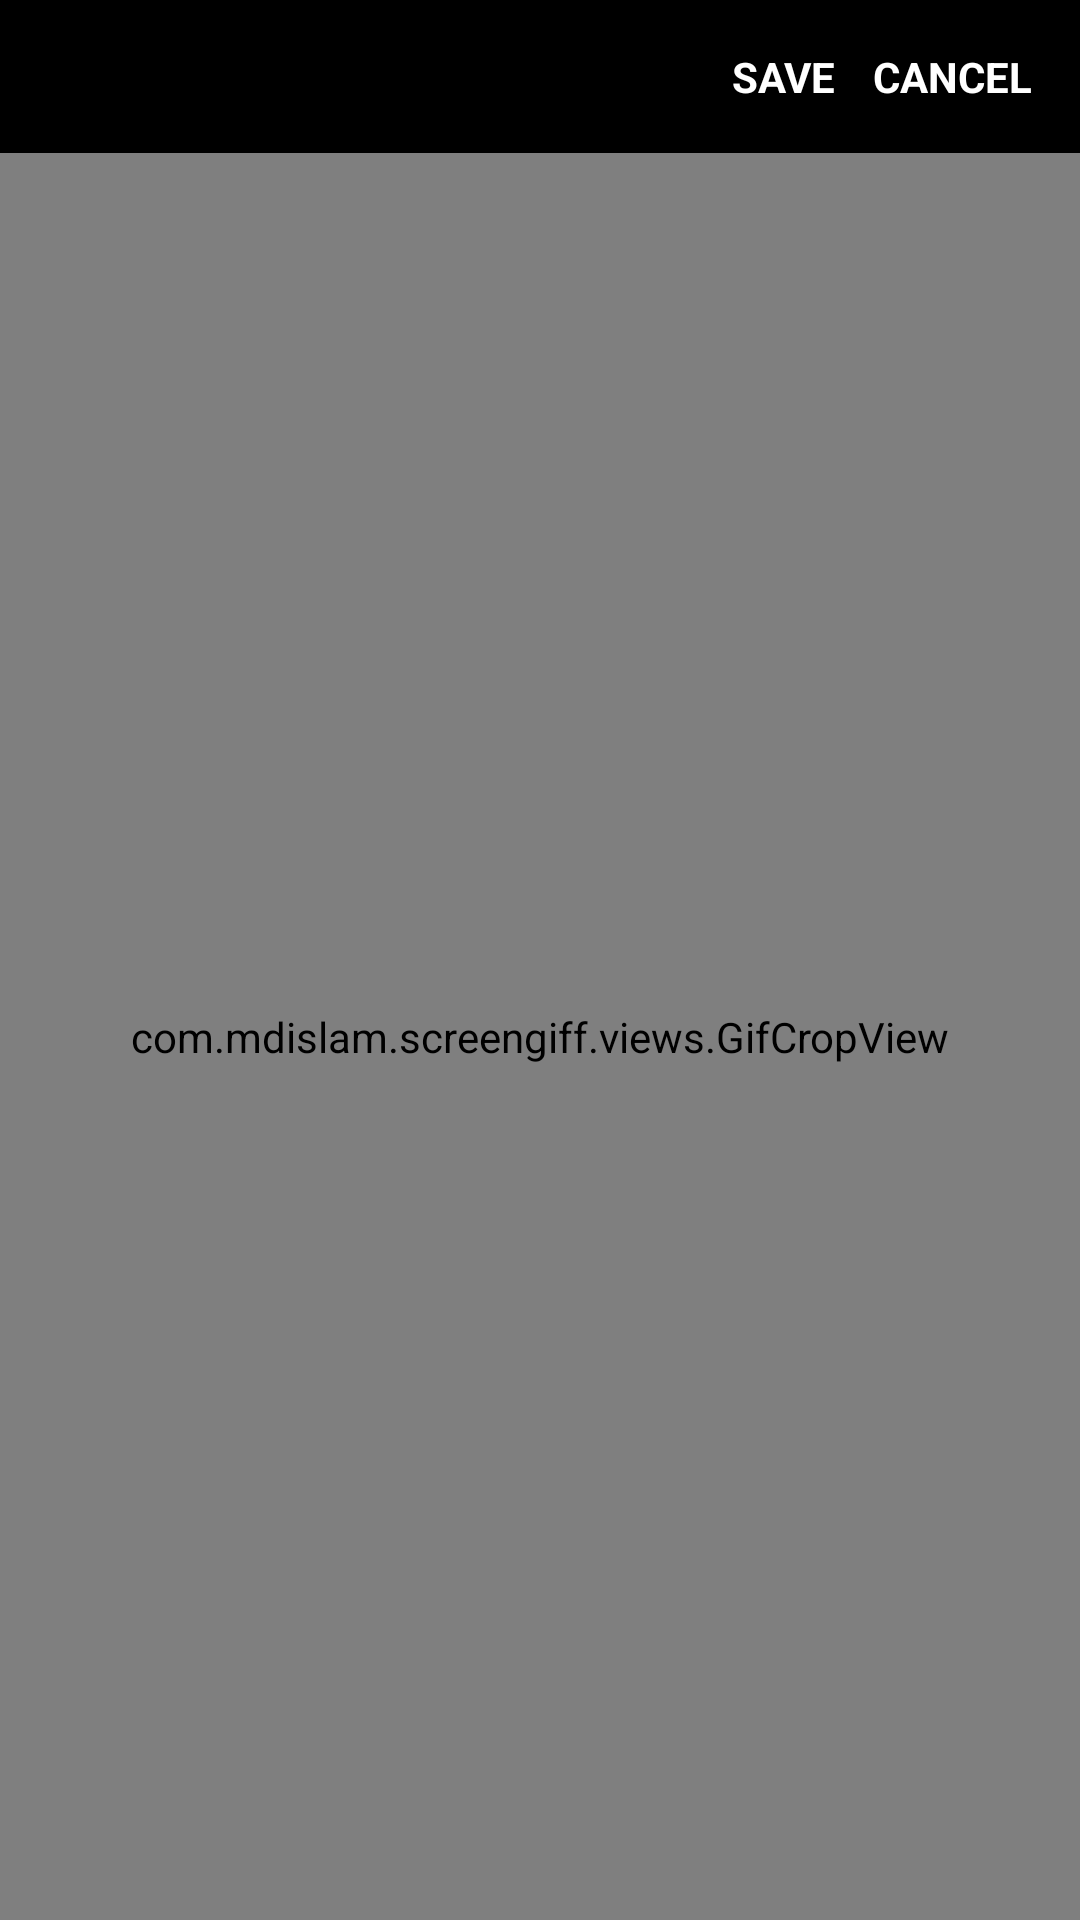

The Android layout XML behind this screen, and the referenced resources:
<!-- AndroidManifest.xml: application theme AppTheme -->
<!-- res/layout/gifeditor.xml -->
<?xml version="1.0" encoding="utf-8"?>
<LinearLayout xmlns:android="http://schemas.android.com/apk/res/android"
    android:orientation="vertical" android:layout_width="match_parent"
    android:layout_height="match_parent"
    android:background="#000000">

    <LinearLayout
        android:orientation="horizontal"
        android:layout_width="match_parent"
        android:layout_height="wrap_content"
        android:background="#AA000000"
        android:padding="16dp"
        android:layout_gravity="end"
        android:gravity="end"
        android:weightSum="5">

        <TextView
            android:id="@+id/saveBtn"
            android:layout_width="0dp"
            android:layout_height="wrap_content"
            android:layout_weight="1"
            android:text="SAVE"
            android:textColor="#ffffff"
            android:textStyle="bold"
            android:textAlignment="textEnd"/>

        <TextView
            android:id="@+id/cancelBtn"
            android:layout_width="0dp"
            android:layout_height="wrap_content"
            android:text="CANCEL"
            android:textColor="#ffffff"
            android:textStyle="bold"
            android:layout_weight="1"
            android:textAlignment="textEnd"/>

    </LinearLayout>


    <com.mdislam.screengiff.views.GifCropView
        android:layout_width="match_parent"
        android:layout_height="match_parent"
        android:src="@drawable/loading"/>



</LinearLayout>
<!-- resources referenced by this layout -->
<resources>
  <style name="AppTheme" parent="Theme.AppCompat.Light.DarkActionBar">
          
          <item name="colorPrimary">@color/colorPrimary</item>
          <item name="colorPrimaryDark">@color/colorPrimaryDark</item>
          <item name="colorAccent">@color/colorAccent</item>
      </style>
  <color name="colorPrimary">#5e7f8b</color>
  <color name="colorPrimaryDark">#003849</color>
  <color name="colorAccent">#d83015</color>
</resources>
